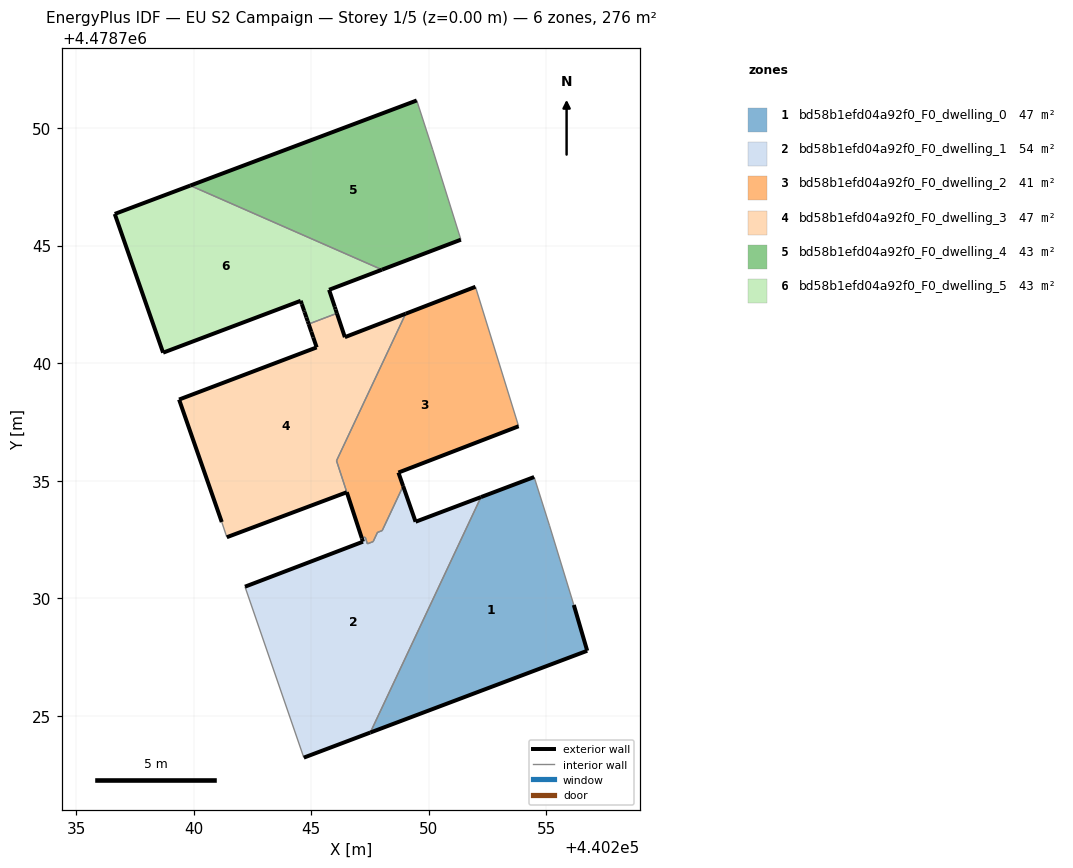
=== STOREY PLAN SPEC (per zone: floor XY polygon, exterior-wall plan segments, windows/doors) ===
zone 1: bd58b1efd04a92f0_F0_dwelling_0  (47.4 m²)
  floor: (440256.74, 4478727.77) (440256.17, 4478729.72) (440255.14, 4478733.09) (440254.48, 4478735.16) (440252.22, 4478734.31) (440247.52, 4478724.29)
  exterior wall: (440256.17, 4478729.72) – (440256.74, 4478727.77)  [2.0 m]
  exterior wall: (440256.74, 4478727.77) – (440247.52, 4478724.29)  [9.9 m]
  exterior wall: (440252.22, 4478734.31) – (440254.48, 4478735.16)  [2.4 m]
  interior walls: 3
zone 2: bd58b1efd04a92f0_F0_dwelling_1  (54.2 m²)
  floor: (440247.52, 4478724.29) (440252.22, 4478734.31) (440249.44, 4478733.26) (440248.91, 4478734.77) (440248.02, 4478732.88) (440247.82, 4478732.80) (440247.64, 4478732.41) (440247.39, 4478732.32) (440247.30, 4478732.61) (440247.16, 4478732.55) (440247.20, 4478732.41) (440242.19, 4478730.50) (440244.69, 4478723.23)
  exterior wall: (440247.52, 4478724.29) – (440244.69, 4478723.23)  [3.0 m]
  exterior wall: (440242.19, 4478730.50) – (440247.20, 4478732.41)  [5.4 m]
  exterior wall: (440247.20, 4478732.41) – (440247.16, 4478732.55)  [0.1 m]
  exterior wall: (440248.91, 4478734.77) – (440249.44, 4478733.26)  [1.6 m]
  exterior wall: (440249.44, 4478733.26) – (440252.22, 4478734.31)  [3.0 m]
  interior walls: 8
zone 3: bd58b1efd04a92f0_F0_dwelling_2  (41.4 m²)
  floor: (440253.82, 4478737.32) (440251.99, 4478743.25) (440249.02, 4478742.10) (440246.08, 4478735.85) (440247.16, 4478732.55) (440247.30, 4478732.61) (440247.39, 4478732.32) (440247.64, 4478732.41) (440247.82, 4478732.80) (440248.02, 4478732.88) (440248.91, 4478734.77) (440248.71, 4478735.35)
  exterior wall: (440249.02, 4478742.10) – (440251.99, 4478743.25)  [3.2 m]
  exterior wall: (440253.82, 4478737.32) – (440248.71, 4478735.35)  [5.5 m]
  exterior wall: (440248.71, 4478735.35) – (440248.91, 4478734.77)  [0.6 m]
  exterior wall: (440247.16, 4478732.55) – (440246.52, 4478734.51)  [2.1 m]
  interior walls: 10
zone 4: bd58b1efd04a92f0_F0_dwelling_3  (46.9 m²)
  floor: (440246.52, 4478734.51) (440246.08, 4478735.85) (440249.02, 4478742.10) (440246.43, 4478741.11) (440246.10, 4478742.12) (440244.90, 4478741.67) (440245.01, 4478741.34) (440245.09, 4478741.10) (440245.23, 4478740.67) (440239.38, 4478738.45) (440241.20, 4478733.25) (440241.41, 4478732.60)
  exterior wall: (440241.20, 4478733.25) – (440239.38, 4478738.45)  [5.5 m]
  exterior wall: (440239.38, 4478738.45) – (440245.23, 4478740.67)  [6.3 m]
  exterior wall: (440245.23, 4478740.67) – (440245.09, 4478741.10)  [0.4 m]
  exterior wall: (440245.09, 4478741.10) – (440245.01, 4478741.34)  [0.3 m]
  exterior wall: (440245.01, 4478741.34) – (440244.90, 4478741.67)  [0.3 m]
  exterior wall: (440246.10, 4478742.12) – (440246.43, 4478741.11)  [1.1 m]
  exterior wall: (440246.43, 4478741.11) – (440249.02, 4478742.10)  [2.8 m]
  exterior wall: (440246.52, 4478734.51) – (440241.41, 4478732.60)  [5.4 m]
  interior walls: 5
zone 5: bd58b1efd04a92f0_F0_dwelling_4  (43.2 m²)
  floor: (440251.37, 4478745.25) (440250.17, 4478749.08) (440249.49, 4478751.17) (440239.86, 4478747.55) (440248.01, 4478743.98)
  exterior wall: (440251.37, 4478745.25) – (440248.01, 4478743.98)  [3.6 m]
  exterior wall: (440239.86, 4478747.55) – (440249.49, 4478751.17)  [10.3 m]
  interior walls: 3
zone 6: bd58b1efd04a92f0_F0_dwelling_5  (43.1 m²)
  floor: (440246.10, 4478742.12) (440246.04, 4478742.28) (440246.00, 4478742.40) (440245.76, 4478743.12) (440248.01, 4478743.98) (440239.86, 4478747.55) (440236.65, 4478746.35) (440238.70, 4478740.45) (440244.56, 4478742.65) (440244.60, 4478742.51) (440244.70, 4478742.23) (440244.72, 4478742.17) (440244.80, 4478741.94) (440244.85, 4478741.79) (440244.90, 4478741.67)
  exterior wall: (440244.70, 4478742.23) – (440244.60, 4478742.51)  [0.3 m]
  exterior wall: (440244.60, 4478742.51) – (440244.56, 4478742.65)  [0.2 m]
  exterior wall: (440244.56, 4478742.65) – (440238.70, 4478740.45)  [6.3 m]
  exterior wall: (440238.70, 4478740.45) – (440236.65, 4478746.35)  [6.2 m]
  exterior wall: (440236.65, 4478746.35) – (440239.86, 4478747.55)  [3.4 m]
  exterior wall: (440248.01, 4478743.98) – (440245.76, 4478743.12)  [2.4 m]
  exterior wall: (440245.76, 4478743.12) – (440246.00, 4478742.40)  [0.8 m]
  exterior wall: (440246.00, 4478742.40) – (440246.04, 4478742.28)  [0.1 m]
  exterior wall: (440246.04, 4478742.28) – (440246.10, 4478742.12)  [0.2 m]
  exterior wall: (440244.90, 4478741.67) – (440244.85, 4478741.79)  [0.1 m]
  exterior wall: (440244.85, 4478741.79) – (440244.80, 4478741.94)  [0.2 m]
  exterior wall: (440244.80, 4478741.94) – (440244.72, 4478742.17)  [0.2 m]
  exterior wall: (440244.72, 4478742.17) – (440244.70, 4478742.23)  [0.1 m]
  interior walls: 2

=== DERIVED (storey summary) ===
Building: EU S2 Campaign
Storey: 1 of 5  (floor level z = 0.00 m)
Storey gross floor area: 276.2 m²
Zones on this storey: 6
  - bd58b1efd04a92f0_F0_dwelling_0: floor 47.4 m²; exterior wall 14.3 m (42.9 m²); WWR 0.0%
  - bd58b1efd04a92f0_F0_dwelling_1: floor 54.2 m²; exterior wall 13.1 m (39.4 m²); WWR 0.0%
  - bd58b1efd04a92f0_F0_dwelling_2: floor 41.4 m²; exterior wall 11.3 m (34.0 m²); WWR 0.0%
  - bd58b1efd04a92f0_F0_dwelling_3: floor 46.9 m²; exterior wall 22.1 m (66.3 m²); WWR 0.0%
  - bd58b1efd04a92f0_F0_dwelling_4: floor 43.2 m²; exterior wall 13.9 m (41.6 m²); WWR 0.0%
  - bd58b1efd04a92f0_F0_dwelling_5: floor 43.1 m²; exterior wall 20.4 m (61.3 m²); WWR 0.0%
Zone adjacency (shared interzone walls):
  - bd58b1efd04a92f0_F0_dwelling_0 ↔ bd58b1efd04a92f0_F0_dwelling_1
  - bd58b1efd04a92f0_F0_dwelling_1 ↔ bd58b1efd04a92f0_F0_dwelling_2
  - bd58b1efd04a92f0_F0_dwelling_2 ↔ bd58b1efd04a92f0_F0_dwelling_3
  - bd58b1efd04a92f0_F0_dwelling_3 ↔ bd58b1efd04a92f0_F0_dwelling_5
  - bd58b1efd04a92f0_F0_dwelling_4 ↔ bd58b1efd04a92f0_F0_dwelling_5